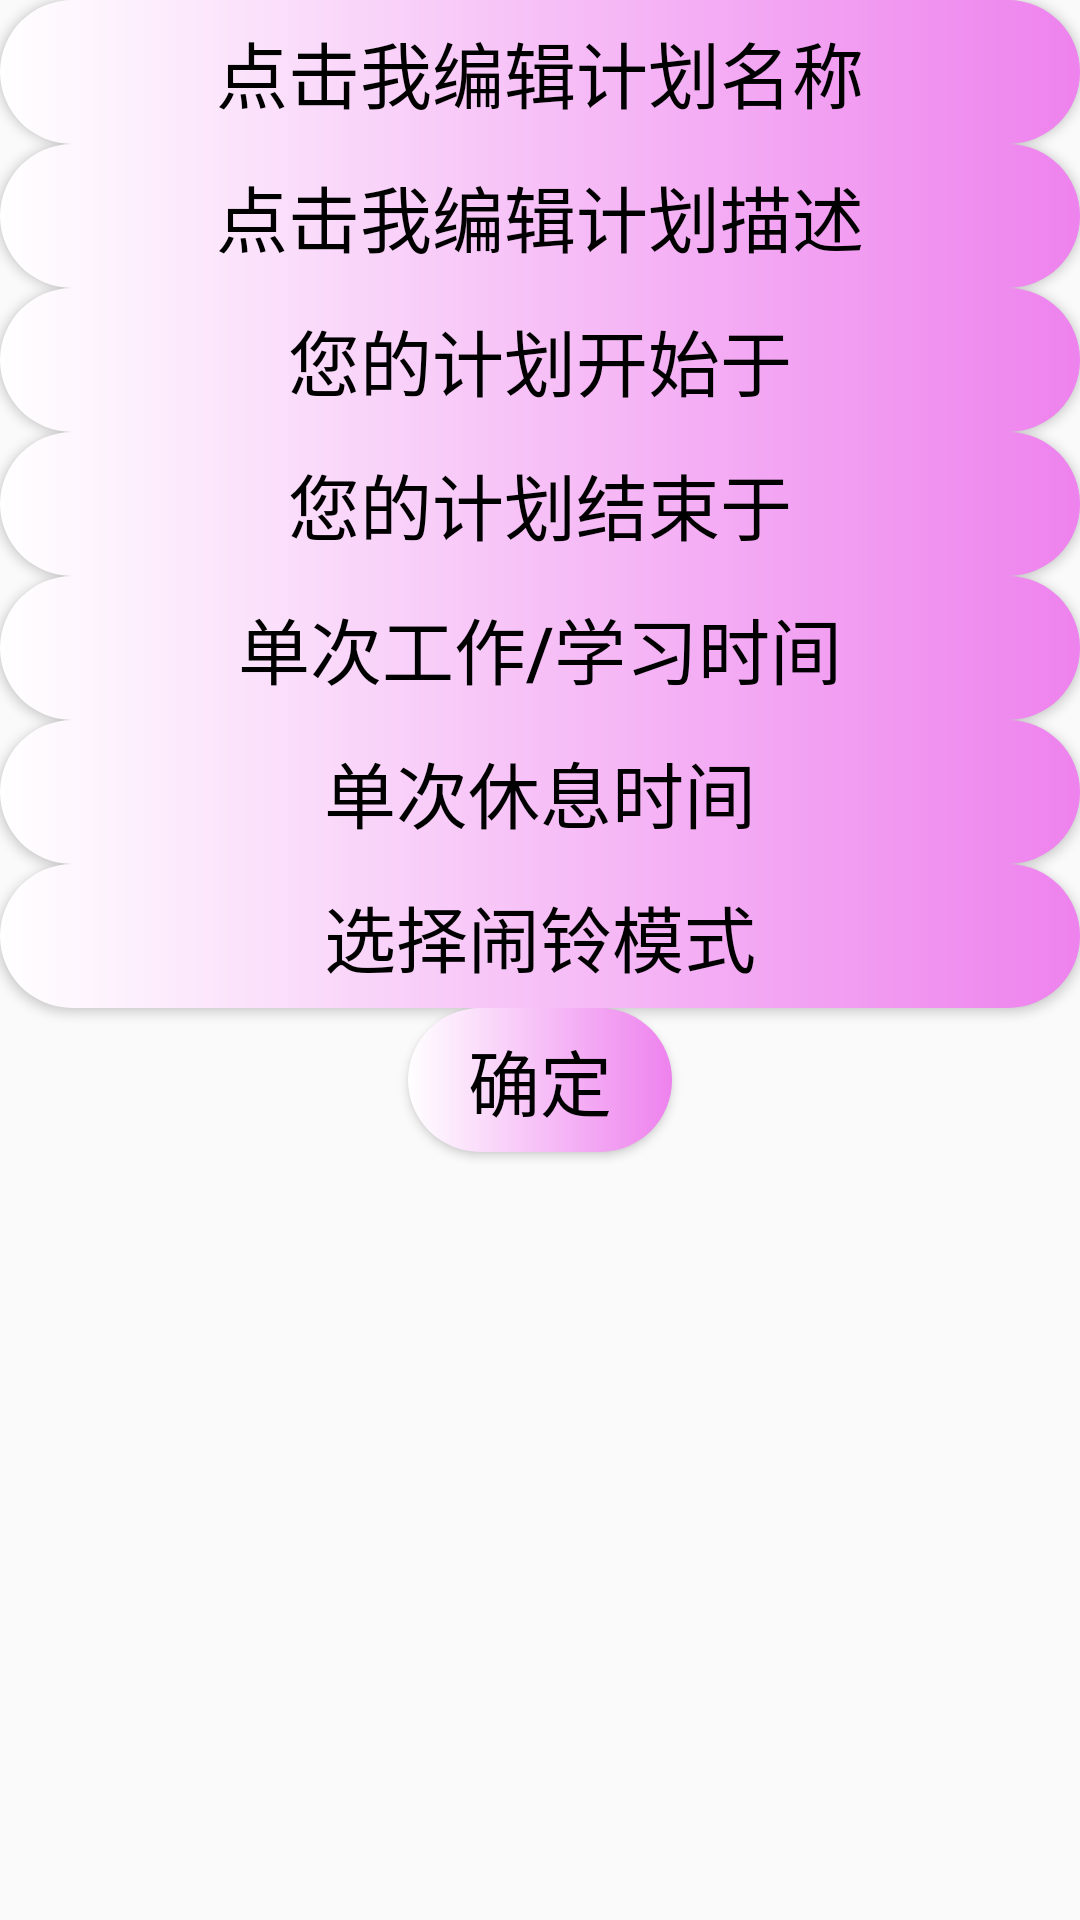

The Android layout XML behind this screen, and the referenced resources:
<!-- AndroidManifest.xml: application theme Theme.Clock -->
<!-- res/layout/activity_new_config.xml -->
<?xml version="1.0" encoding="utf-8"?>
<LinearLayout xmlns:android="http://schemas.android.com/apk/res/android"
    android:layout_width="match_parent"
    android:layout_height="match_parent"
    android:orientation="vertical">

    <Button
        android:layout_width="match_parent"
        android:layout_height="wrap_content"
        android:id="@+id/name"
        android:text="@string/name"
        android:textSize="24sp"
        android:layout_gravity="center_horizontal"
        android:textColor="@color/black"
        android:background="@drawable/bt_humditiy">
    </Button>

    <Button
        android:layout_width="match_parent"
        android:layout_height="wrap_content"
        android:id="@+id/description"
        android:text="@string/description"
        android:textSize="24sp"
        android:layout_gravity="center_horizontal"
        android:textColor="@color/black"
        android:background="@drawable/bt_humditiy">
    </Button>

    <Button
        android:layout_width="match_parent"
        android:layout_height="wrap_content"
        android:id="@+id/beginTime"
        android:text="@string/beginTime"
        android:textSize="24sp"
        android:layout_gravity="center_horizontal"
        android:textColor="@color/black"
        android:background="@drawable/bt_humditiy">
    </Button>

    <Button
        android:layout_width="match_parent"
        android:layout_height="wrap_content"
        android:id="@+id/finishTime"
        android:text="@string/finishTime"
        android:textSize="24sp"
        android:layout_gravity="center_horizontal"
        android:textColor="@color/black"
        android:background="@drawable/bt_humditiy">
    </Button>

    <Button
        android:layout_width="match_parent"
        android:layout_height="wrap_content"
        android:id="@+id/workTime"
        android:text="@string/workTime"
        android:textSize="24sp"
        android:layout_gravity="center_horizontal"
        android:textColor="@color/black"
        android:background="@drawable/bt_humditiy">
    </Button>

    <Button
        android:layout_width="match_parent"
        android:layout_height="wrap_content"
        android:id="@+id/breakTime"
        android:text="@string/breakTime"
        android:textSize="24sp"
        android:layout_gravity="center_horizontal"
        android:textColor="@color/black"
        android:background="@drawable/bt_humditiy">
    </Button>

    <Button
        android:layout_width="match_parent"
        android:layout_height="wrap_content"
        android:id="@+id/chooseMould"
        android:text="@string/chooseMould"
        android:textSize="24sp"
        android:layout_gravity="center_horizontal"
        android:textColor="@color/black"
        android:background="@drawable/bt_humditiy">
    </Button>

    <Button
        android:layout_width="wrap_content"
        android:layout_height="wrap_content"
        android:id="@+id/yes"
        android:text="@string/yes"
        android:textSize="24sp"
        android:layout_gravity="center_horizontal"
        android:textColor="@color/black"
        android:background="@drawable/bt_humditiy">
    </Button>
</LinearLayout>
<!-- resources referenced by this layout -->
<resources>
  <!-- drawable bt_humditiy (drawable) -->
  <?xml version="1.0" encoding="utf-8"?>
  <shape xmlns:android="http://schemas.android.com/apk/res/android">
      <gradient
          android:startColor="#FFFFFF"
          android:endColor="#EE82EE"/>
  
      <corners
          android:topLeftRadius="25dp"
          android:bottomLeftRadius="25dp"
          android:topRightRadius="25dp"
          android:bottomRightRadius="25dp"/>
  
  </shape>
  <string name="beginTime">您的计划开始于</string>
  <string name="breakTime">单次休息时间</string>
  <string name="chooseMould">选择闹铃模式</string>
  <string name="description">点击我编辑计划描述</string>
  <string name="finishTime">您的计划结束于</string>
  <string name="name">点击我编辑计划名称</string>
  <string name="workTime">单次工作/学习时间</string>
  <string name="yes">确定</string>
  <style name="Theme.Clock" parent="Theme.MaterialComponents.DayNight.DarkActionBar.Bridge">
          
          <item name="colorPrimary">@color/purple_500</item>
          <item name="colorPrimaryVariant">@color/purple_700</item>
          <item name="colorOnPrimary">@color/white</item>
          
          <item name="colorSecondary">@color/teal_200</item>
          <item name="colorSecondaryVariant">@color/teal_700</item>
          <item name="colorOnSecondary">@color/black</item>
          
          <item name="android:statusBarColor" tools:targetApi="l">?attr/colorPrimaryVariant</item>
          
      </style>
  <!-- not gathered from this repository: default colours our renderer supplied (Android Studio template values) -->
  <color name="purple_500">#FF6200EE</color>
  <color name="purple_700">#FF3700B3</color>
  <color name="teal_200">#FF03DAC5</color>
  <color name="teal_700">#FF018786</color>
  <color name="black">#FF000000</color>
  <color name="white">#FFFFFFFF</color>
</resources>
